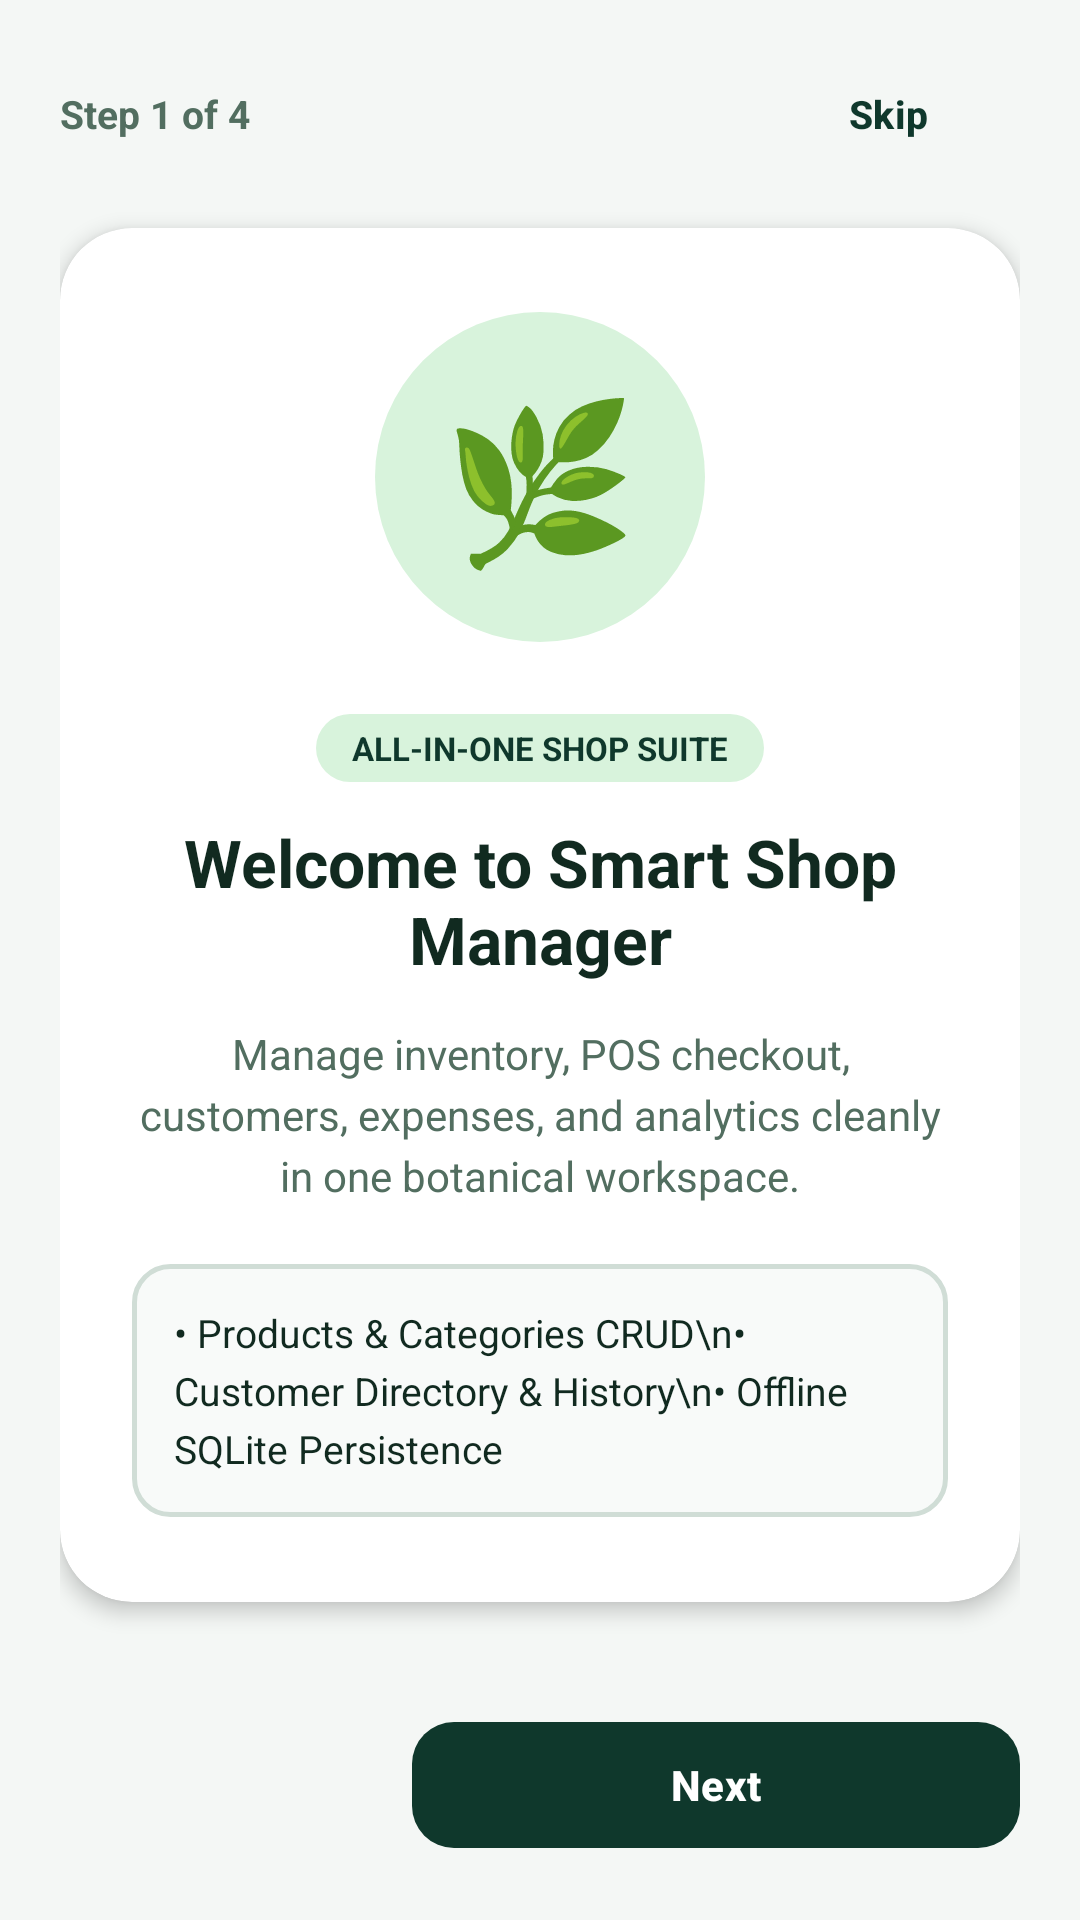

The Android layout XML behind this screen, and the referenced resources:
<!-- AndroidManifest.xml: application theme Theme.SmartShopManager -->
<!-- res/layout/activity_onboarding.xml -->
<?xml version="1.0" encoding="utf-8"?>
<LinearLayout xmlns:android="http://schemas.android.com/apk/res/android"
    xmlns:app="http://schemas.android.com/apk/res-auto"
    android:layout_width="match_parent"
    android:layout_height="match_parent"
    android:background="@color/background"
    android:orientation="vertical"
    android:padding="20dp">

    
    <LinearLayout
        android:layout_width="match_parent"
        android:layout_height="wrap_content"
        android:gravity="center_vertical"
        android:orientation="horizontal">

        <TextView
            android:id="@+id/tvOnboardingStep"
            android:layout_width="0dp"
            android:layout_height="wrap_content"
            android:layout_weight="1"
            android:text="Step 1 of 4"
            android:textColor="@color/text_secondary"
            android:textSize="13sp"
            android:textStyle="bold" />

        <com.google.android.material.button.MaterialButton
            android:id="@+id/btnOnboardingSkip"
            style="@style/Widget.Material3.Button.TextButton"
            android:layout_width="wrap_content"
            android:layout_height="36dp"
            android:insetTop="0dp"
            android:insetBottom="0dp"
            android:minHeight="0dp"
            android:text="Skip"
            android:textColor="@color/primary"
            android:textSize="13sp"
            android:textStyle="bold" />
    </LinearLayout>

    
    <androidx.cardview.widget.CardView
        android:layout_width="match_parent"
        android:layout_height="0dp"
        android:layout_marginVertical="20dp"
        android:layout_weight="1"
        app:cardBackgroundColor="@color/card_background"
        app:cardCornerRadius="24dp"
        app:cardElevation="4dp">

        <LinearLayout
            android:layout_width="match_parent"
            android:layout_height="match_parent"
            android:gravity="center"
            android:orientation="vertical"
            android:padding="24dp">

            <FrameLayout
                android:layout_width="110dp"
                android:layout_height="110dp"
                android:layout_marginBottom="24dp"
                android:background="@drawable/avatar_badge_bg">

                <TextView
                    android:id="@+id/tvOnboardingEmoji"
                    android:layout_width="wrap_content"
                    android:layout_height="wrap_content"
                    android:layout_gravity="center"
                    android:text="🌿"
                    android:textSize="52sp" />
            </FrameLayout>

            <TextView
                android:id="@+id/tvOnboardingBadge"
                android:layout_width="wrap_content"
                android:layout_height="wrap_content"
                android:layout_marginBottom="12dp"
                android:background="@drawable/chip_bg"
                android:paddingHorizontal="12dp"
                android:paddingVertical="4dp"
                android:text="ALL-IN-ONE SHOP SUITE"
                android:textColor="@color/primary"
                android:textSize="11sp"
                android:textStyle="bold" />

            <TextView
                android:id="@+id/tvOnboardingTitle"
                android:layout_width="match_parent"
                android:layout_height="wrap_content"
                android:gravity="center"
                android:text="Welcome to Smart Shop Manager"
                android:textColor="@color/text_primary"
                android:textSize="22sp"
                android:textStyle="bold" />

            <TextView
                android:id="@+id/tvOnboardingBody"
                android:layout_width="match_parent"
                android:layout_height="wrap_content"
                android:layout_marginTop="14dp"
                android:gravity="center"
                android:lineSpacingExtra="4dp"
                android:text="Manage inventory, POS checkout, customers, expenses, and analytics cleanly in one botanical workspace."
                android:textColor="@color/text_secondary"
                android:textSize="14sp" />

            <TextView
                android:id="@+id/tvOnboardingHighlights"
                android:layout_width="match_parent"
                android:layout_height="wrap_content"
                android:layout_marginTop="20dp"
                android:background="@drawable/edit_text_bg"
                android:lineSpacingExtra="4dp"
                android:padding="14dp"
                android:text="• Products &amp; Categories CRUD\n• Customer Directory &amp; History\n• Offline SQLite Persistence"
                android:textColor="@color/text_primary"
                android:textSize="13sp" />
        </LinearLayout>
    </androidx.cardview.widget.CardView>

    
    <LinearLayout
        android:id="@+id/layoutOnboardingDots"
        android:layout_width="match_parent"
        android:layout_height="wrap_content"
        android:layout_marginBottom="16dp"
        android:gravity="center"
        android:orientation="horizontal" />

    
    <LinearLayout
        android:layout_width="match_parent"
        android:layout_height="wrap_content"
        android:gravity="center_vertical"
        android:orientation="horizontal">

        <com.google.android.material.button.MaterialButton
            android:id="@+id/btnOnboardingBack"
            style="@style/Widget.Material3.Button.OutlinedButton"
            android:layout_width="0dp"
            android:layout_height="50dp"
            android:layout_marginEnd="8dp"
            android:layout_weight="1"
            android:text="Back"
            android:textColor="@color/primary"
            android:textSize="14sp"
            android:textStyle="bold"
            android:visibility="invisible"
            app:cornerRadius="14dp"
            app:strokeColor="@color/primary" />

        <com.google.android.material.button.MaterialButton
            android:id="@+id/btnOnboardingNext"
            android:layout_width="0dp"
            android:layout_height="50dp"
            android:layout_marginStart="8dp"
            android:layout_weight="2"
            android:text="Next"
            android:textSize="14sp"
            android:textStyle="bold"
            app:backgroundTint="@color/primary"
            app:cornerRadius="14dp" />
    </LinearLayout>

</LinearLayout>
<!-- resources referenced by this layout -->
<resources>
  <color name="background">#F4F7F5</color>
  <color name="card_background">#FFFFFF</color>
  <color name="primary">#0F382C</color>
  <color name="text_primary">#112A20</color>
  <color name="text_secondary">#526E60</color>
  <!-- drawable avatar_badge_bg (drawable) -->
  <?xml version="1.0" encoding="utf-8"?>
  <shape xmlns:android="http://schemas.android.com/apk/res/android"
      android:shape="oval">
      <solid android:color="@color/mint_badge" />
  </shape>
  <!-- drawable chip_bg (drawable) -->
  <?xml version="1.0" encoding="utf-8"?>
  <shape xmlns:android="http://schemas.android.com/apk/res/android"
      android:shape="rectangle">
      <solid android:color="@color/mint_badge" />
      <corners android:radius="16dp" />
  </shape>
  <!-- drawable edit_text_bg (drawable) -->
  <?xml version="1.0" encoding="utf-8"?>
  <shape xmlns:android="http://schemas.android.com/apk/res/android"
      android:shape="rectangle">
      <solid android:color="@color/input_background" />
      <stroke android:width="1.5dp" android:color="#D0DDD6" />
      <corners android:radius="12dp" />
  </shape>
  <style name="Theme.SmartShopManager" parent="Theme.Material3.DayNight.NoActionBar">
          <item name="colorPrimary">@color/primary</item>
          <item name="colorPrimaryDark">@color/primary_dark</item>
          <item name="colorSecondary">@color/accent</item>
          <item name="android:windowBackground">@color/background</item>
          <item name="colorSurface">@color/card_background</item>
  
          
          <item name="alertDialogTheme">@style/RoundedAlertDialogTheme</item>
          <item name="materialAlertDialogTheme">@style/RoundedAlertDialogTheme</item>
      </style>
  <color name="mint_badge">#D8F3DC</color>
  <color name="input_background">#F8FAF9</color>
  <color name="primary_dark">#08271E</color>
  <color name="accent">#40916C</color>
  <style name="RoundedAlertDialogTheme" parent="ThemeOverlay.Material3.MaterialAlertDialog">
          <item name="shapeAppearanceOverlay">@style/ShapeAppearance.App.MediumComponent</item>
          <item name="android:background">@drawable/dialog_bg</item>
      </style>
  <style name="ShapeAppearance.App.MediumComponent" parent="ShapeAppearance.Material3.MediumComponent">
          <item name="cornerSize">20dp</item>
      </style>
</resources>
